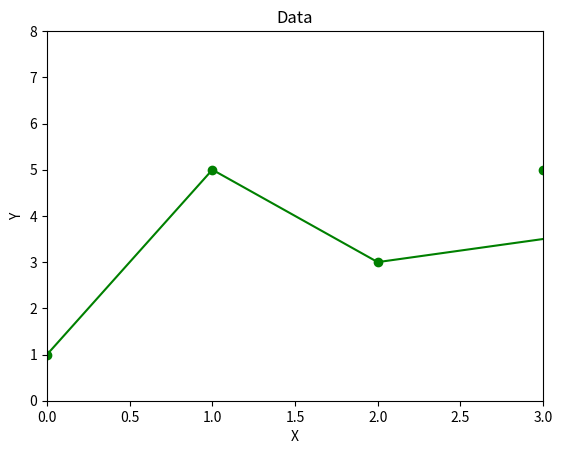

Write the Python code that produced this figure.
import matplotlib.pyplot as plt
x = [0, 1, 2, 4, 3]
y = [1, 5, 3, 4, 5]
plt.title("Data")
plt.xlabel("X")
plt.ylabel("Y")
plt.xlim(0, 3)
plt.ylim(0,8)
plt.plot(x, y, "go-")   # plot_format {color}{marker}{line}
plt.show()